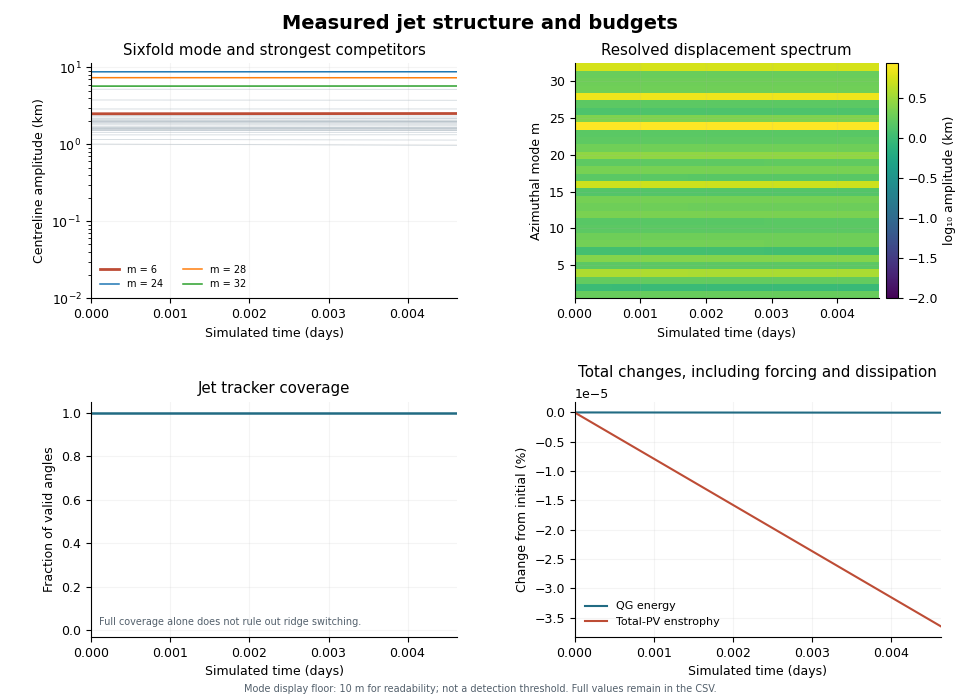

The table this chart was drawn from, first rows:
time_s, step, energy_m2_s2, total_pv_enstrophy_s2, mean_s_s, mean_jet_radius_m, mean_peak_speed_m_s, jet_coverage, m1_amplitude_m, m1_real_m, m1_imag_m, m2_amplitude_m, m2_real_m, m2_imag_m, m3_amplitude_m, m3_real_m, m3_imag_m, m4_amplitude_m, m4_real_m, m4_imag_m, m5_amplitude_m, m5_real_m, m5_imag_m, m6_amplitude_m
0.0, 0.0, 15206, 2.083084047164154e-10, 2.710505431213761e-20, 15031352, 99.48, 1.0, 1799, -852.7, 286.8, 1009, -405, 301.3, 1718, 751.1, -416.3, 3778, 1663, 896.5, 1599, 793.2, 99.58, 2501
100.0, 10.0, 15206, 2.083083857302969e-10, 4.0657581468206416e-20, 15031350, 99.48, 1.0, 1800, -853.8, 284.6, 999.7, -398.2, 302.1, 1724, 754.1, -417.5, 3770, 1661, 890.7, 1595, 791.9, 94.94, 2505
200.0, 20.0, 15206, 2.0830836674464104e-10, 2.710505431213761e-20, 15031347, 99.48, 1.0, 1800, -854.8, 282.5, 990.1, -391.4, 303, 1730, 757, -418.7, 3762, 1660, 885, 1591, 790.6, 90.36, 2510
300.0, 30.0, 15206, 2.0830834775944526e-10, 6.776263578034403e-21, 15031345, 99.48, 1.0, 1801, -855.8, 280.5, 980.4, -384.6, 304, 1736, 759.8, -419.8, 3754, 1658, 879.3, 1588, 789.2, 85.77, 2515
400.0, 40.0, 15206, 2.083083287747057e-10, 2.710505431213761e-20, 15031343, 99.48, 1.0, 1802, -856.8, 278.4, 970.9, -377.8, 304.8, 1742, 762.5, -420.9, 3745, 1656, 873.6, 1584, 787.9, 81.17, 2520
